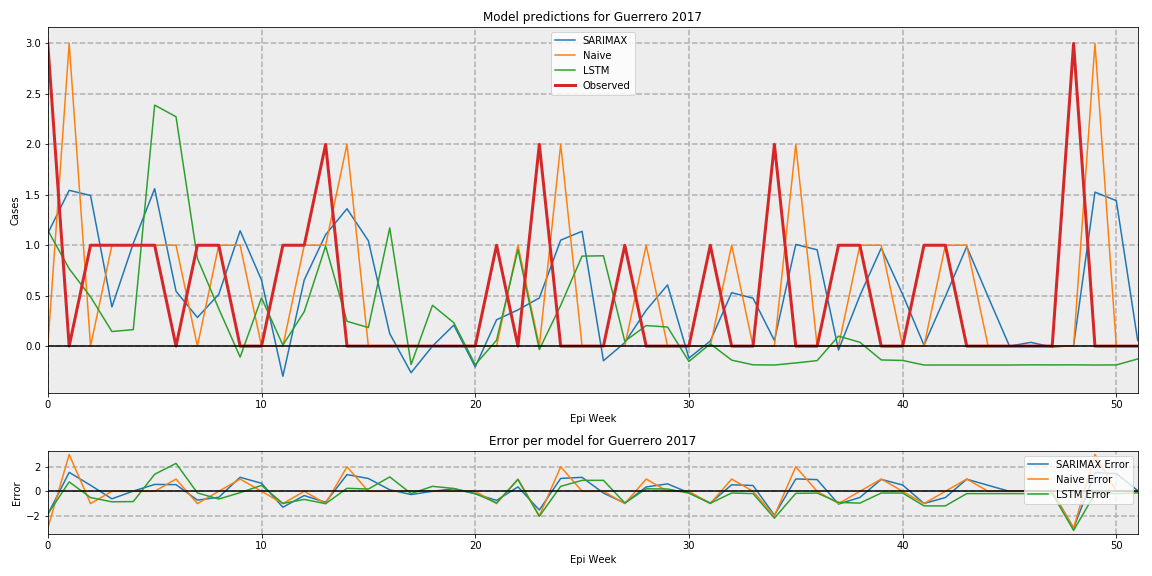

The data file committed next to this chart (first rows):
, SARIMAX, Naive, LSTM, Observed
0, 1.117, 0, 1.149, 3
1, 1.544, 3, 0.7669, 0.0
2, 1.493, 0, 0.4887, 1
3, 0.3883, 1, 0.1448, 1
4, 1.018, 1, 0.1636, 1
5, 1.56, 1, 2.389, 1
6, 0.5439, 1, 2.273, 0.0
7, 0.2838, 0, 0.8696, 1
8, 0.5135, 1, 0.3708, 1
9, 1.143, 1, -0.1085, 0.0
10, 0.6551, 0, 0.4786, 0.0
11, -0.2987, 0, 0.009966, 1
12, 0.6558, 1, 0.3418, 1
13, 1.105, 1, 0.9905, 2
14, 1.362, 2, 0.2458, 0.0
15, 1.044, 0, 0.1843, 0.0
16, 0.124, 0, 1.171, 0.0
17, -0.2636, 0, -0.1826, 0.0
18, -3.6027260781183036e-17, 0, 0.4049, 0.0
19, 0.2084, 0, 0.2317, 0.0
20, -0.2067, 0, -0.1836, 0.0
21, 0.2612, 0, 0.05856, 1
22, 0.3591, 1, 0.9565, 0.0
23, 0.4774, 0, -0.0339, 2
24, 1.051, 2, 0.4045, 0.0
25, 1.138, 0, 0.892, 0.0
26, -0.1449, 0, 0.8953, 0.0
27, 0.03495, 0, 0.04763, 1
28, 0.3554, 1, 0.2036, 0.0
29, 0.6066, 0, 0.1893, 0.0
30, -0.1192, 0, -0.152, 0.0
31, 0.05045, 0, 0.02289, 1
32, 0.5298, 1, -0.1387, 0.0
33, 0.4749, 0, -0.1854, 0.0
34, 0.0554, 0, -0.1873, 2
35, 1.008, 2, -0.1665, 0.0
36, 0.9548, 0, -0.1438, 0.0
37, -0.03864, 0, 0.09895, 1
38, 0.5012, 1, 0.03844, 1
39, 0.9716, 1, -0.137, 0.0
40, 0.5129, 0, -0.1418, 0.0
41, 0.009372, 0, -0.1873, 1
42, 0.492, 1, -0.1871, 1
43, 0.9861, 1, -0.1873, 0.0
44, 0.4895, 0, -0.1873, 0.0
45, -1.3684917378504534e-17, 0, -0.1873, 0.0
46, 0.03713, 0, -0.1857, 0.0
47, -0.009284, 0, -0.1863, 0.0
48, 0.004643, 0, -0.1857, 3
49, 1.526, 3, -0.1873, 0.0
50, 1.442, 0, -0.1864, 0.0
51, 0.05501, 0, -0.1273, 0.0
